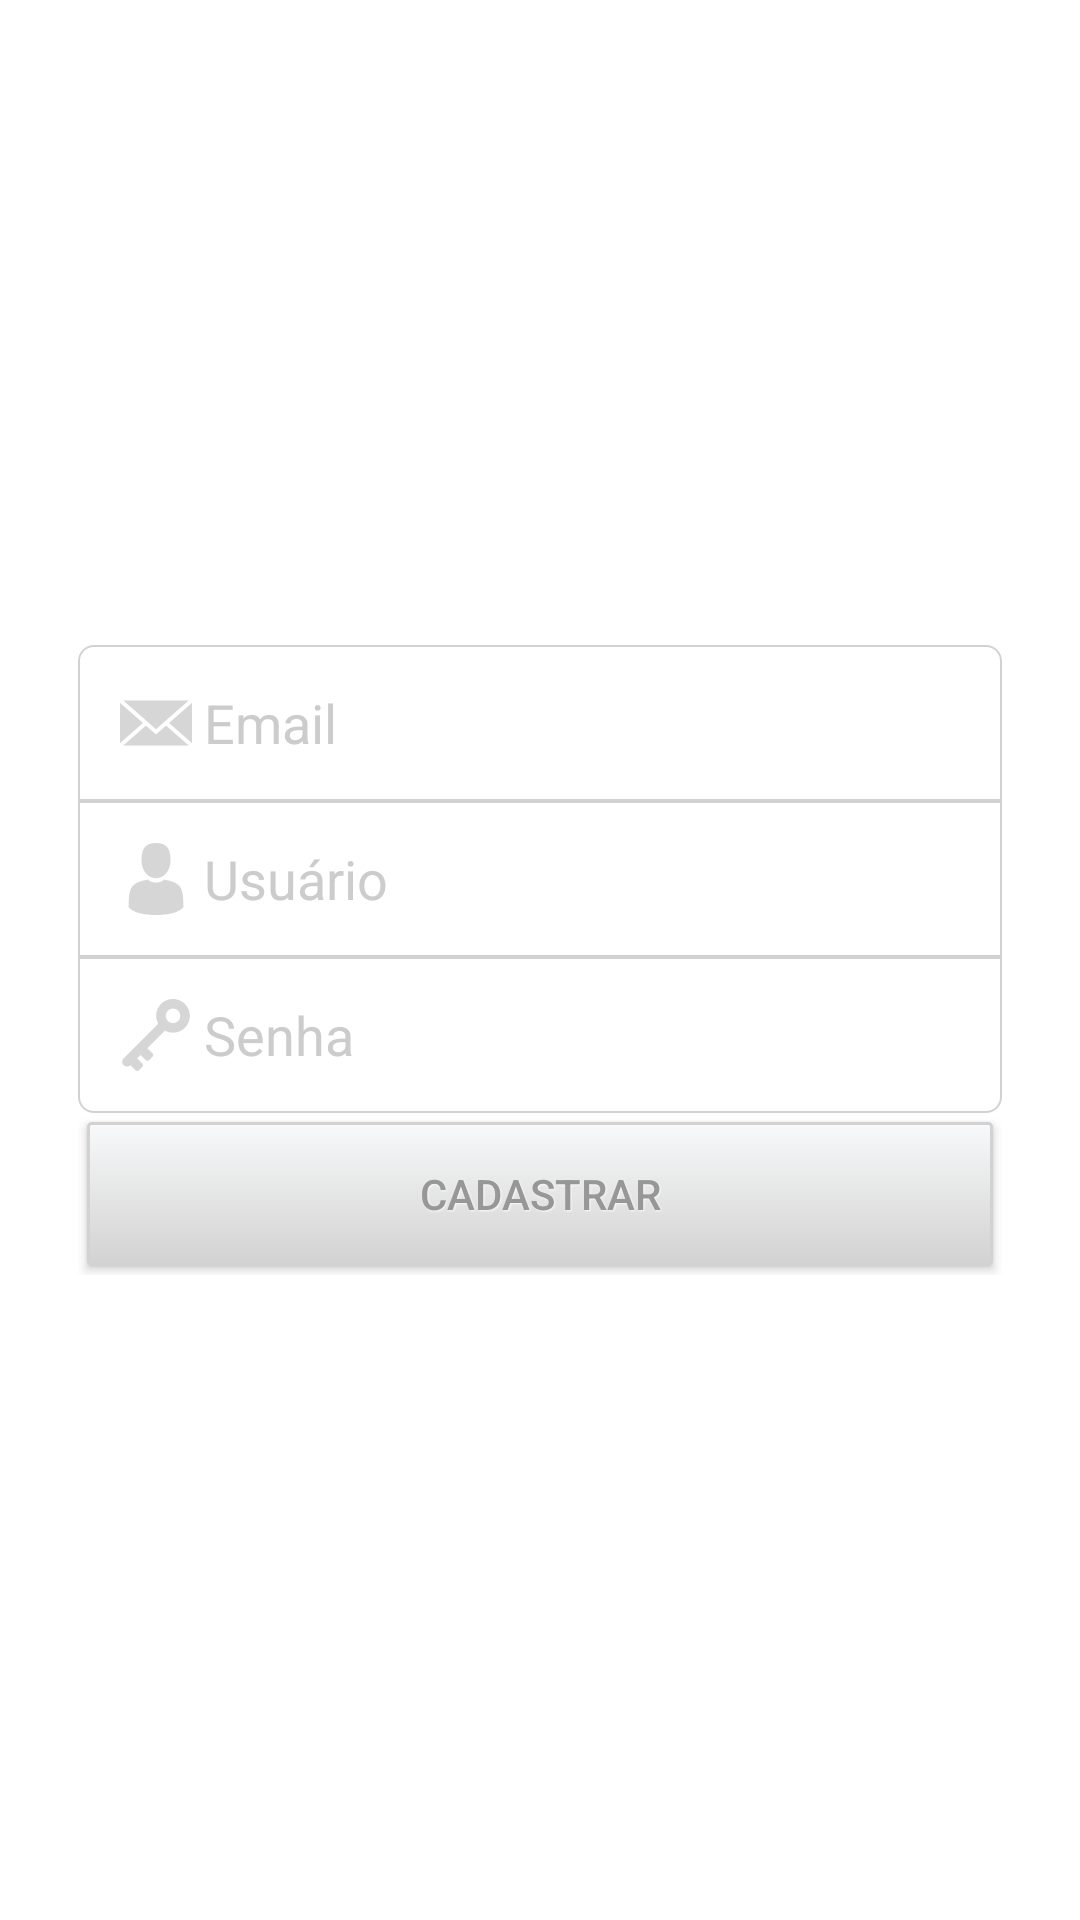

This screen was rendered from an Android layout file. Write that file and the resources it references.
<!-- AndroidManifest.xml: application theme AppTheme -->
<!-- res/layout/activity_novo_usuario.xml -->
<RelativeLayout xmlns:android="http://schemas.android.com/apk/res/android"
    xmlns:tools="http://schemas.android.com/tools"
    android:layout_width="match_parent"
    android:layout_height="match_parent"
    android:background="@android:color/white"
    android:paddingBottom="@dimen/activity_vertical_margin"
    android:paddingLeft="@dimen/activity_horizontal_margin"
    android:paddingRight="@dimen/activity_horizontal_margin"
    android:paddingTop="@dimen/activity_vertical_margin"
    tools:context="br.com.example.heroisapp.NovoUsuarioActivity">

    <ScrollView
        android:layout_width="match_parent"
        android:layout_height="wrap_content"
        android:layout_centerInParent="true">

        <LinearLayout
            android:layout_width="match_parent"
            android:layout_height="wrap_content"
            android:orientation="vertical"
            android:padding="@dimen/padding_10">

            <LinearLayout
                android:id="@+id/llCotainerNovoUsuario"
                android:layout_width="match_parent"
                android:layout_height="wrap_content"
                android:orientation="vertical">

                <EditText
                    android:id="@+id/etCadastrarEmail"
                    style="@style/editTextTop"
                    android:drawableLeft="@drawable/ic_action_email"
                    android:hint="@string/hint_email" />

                <EditText
                    android:id="@+id/etCadastrarUsuario"
                    style="@style/editTextMiddle"
                    android:drawableLeft="@drawable/ic_action_usuario"
                    android:hint="@string/hint_usuario" />

                <EditText
                    android:id="@+id/etCadastrarSenha"
                    style="@style/editTextBottom"
                    android:drawableLeft="@drawable/ic_action_password"
                    android:hint="@string/hint_senha"
                    android:inputType="textPassword" />
            </LinearLayout>

            <Button
                android:id="@+id/btCadastrarNovoUsuario"
                style="@style/botao"
                android:text="@string/label_botao_cadastrar" />
        </LinearLayout>

    </ScrollView>
</RelativeLayout>
<!-- resources referenced by this layout -->
<resources>
  <dimen name="activity_horizontal_margin">16dp</dimen>
  <dimen name="activity_vertical_margin">16dp</dimen>
  <dimen name="padding_10">10dp</dimen>
  <!-- drawable ic_action_email: png bitmap (drawable-hdpi, 710 bytes) -->
  <!-- drawable ic_action_password: png bitmap (drawable-hdpi, 573 bytes) -->
  <!-- drawable ic_action_usuario: png bitmap (drawable-hdpi, 583 bytes) -->
  <string name="hint_email">Email</string>
  <string name="hint_senha">Senha</string>
  <string name="hint_usuario">Usuário</string>
  <string name="label_botao_cadastrar">Cadastrar</string>
  <style name="botao">
          <item name="android:background">@drawable/botao_background</item>
          <item name="android:layout_width">match_parent</item>
          <item name="android:layout_height">wrap_content</item>
          <item name="android:textColor">#979797</item>
          
          <item name="android:gravity">center</item>
          <item name="android:layout_margin">3dp</item>
          <item name="android:textStyle">normal</item>
          <item name="android:shadowColor">#F9F9F9</item>
          <item name="android:shadowDx">1</item>
          <item name="android:shadowDy">1</item>
          <item name="android:shadowRadius">1</item>
      </style>
  <style name="editTextBottom" parent="editText">
          <item name="android:background">@drawable/edittext_bottom_background</item>
      </style>
  <style name="editTextMiddle" parent="editText">
          <item name="android:background">@drawable/edittext_middle_background</item>
      </style>
  <style name="editTextTop" parent="editText">
          <item name="android:background">@drawable/edittext_top_background</item>
      </style>
  <style name="AppTheme" parent="Theme.AppCompat.Light.DarkActionBar">
          
      </style>
  <!-- drawable botao_background (drawable) -->
  <?xml version="1.0" encoding="utf-8"?>
  <selector xmlns:android="http://schemas.android.com/apk/res/android">
  
      <item android:state_pressed="true">
          <shape>
              <solid android:color="#F8F9FA"/> s
  
              <stroke
                  android:width="1dp"
                  android:color="#d2d2d2" />
              <corners
                  android:radius="1dp" />
          </shape>
      </item>
  
      <item>
          <shape>
              <gradient
                  android:startColor="#F8F9FA"
                  android:endColor="#D2D2D2"
                  android:angle="270"/>
              <stroke
                  android:width="1dp"
                  android:color="#d2d2d2" />
              <corners
                  android:radius="1dp" />
          </shape>
      </item>
  </selector>
  <style name="editText">
          <item name="android:layout_width">match_parent</item>
          <item name="android:layout_height">wrap_content</item>
          <item name="android:padding">@dimen/padding_10</item>
          <item name="android:textColorHint">#CCCCCC</item>
      </style>
  <!-- drawable edittext_bottom_background (drawable) -->
  <shape xmlns:android="http://schemas.android.com/apk/res/android"
      android:padding="10dp"
      android:shape="rectangle">
  
      <stroke
          android:width="0.5dp"
          android:color="#d2d2d2"/>
  
      <corners
          android:bottomLeftRadius="5dp"
          android:bottomRightRadius="5dp"/>
  
  </shape>
  <!-- drawable edittext_middle_background (drawable) -->
  <shape xmlns:android="http://schemas.android.com/apk/res/android"
      android:padding="10dp"
      android:shape="rectangle">
  
      <stroke
          android:width="0.5dp"
          android:color="#d2d2d2"/>
  </shape>
  <!-- drawable edittext_top_background (drawable) -->
  <shape xmlns:android="http://schemas.android.com/apk/res/android"
      android:padding="10dp"
      android:shape="rectangle">
  
      <stroke
          android:width="0.5dp"
          android:color="#d2d2d2"/>
  
      <corners
          android:topLeftRadius="5dp"
          android:topRightRadius="5dp"/>
  
   </shape>
</resources>
